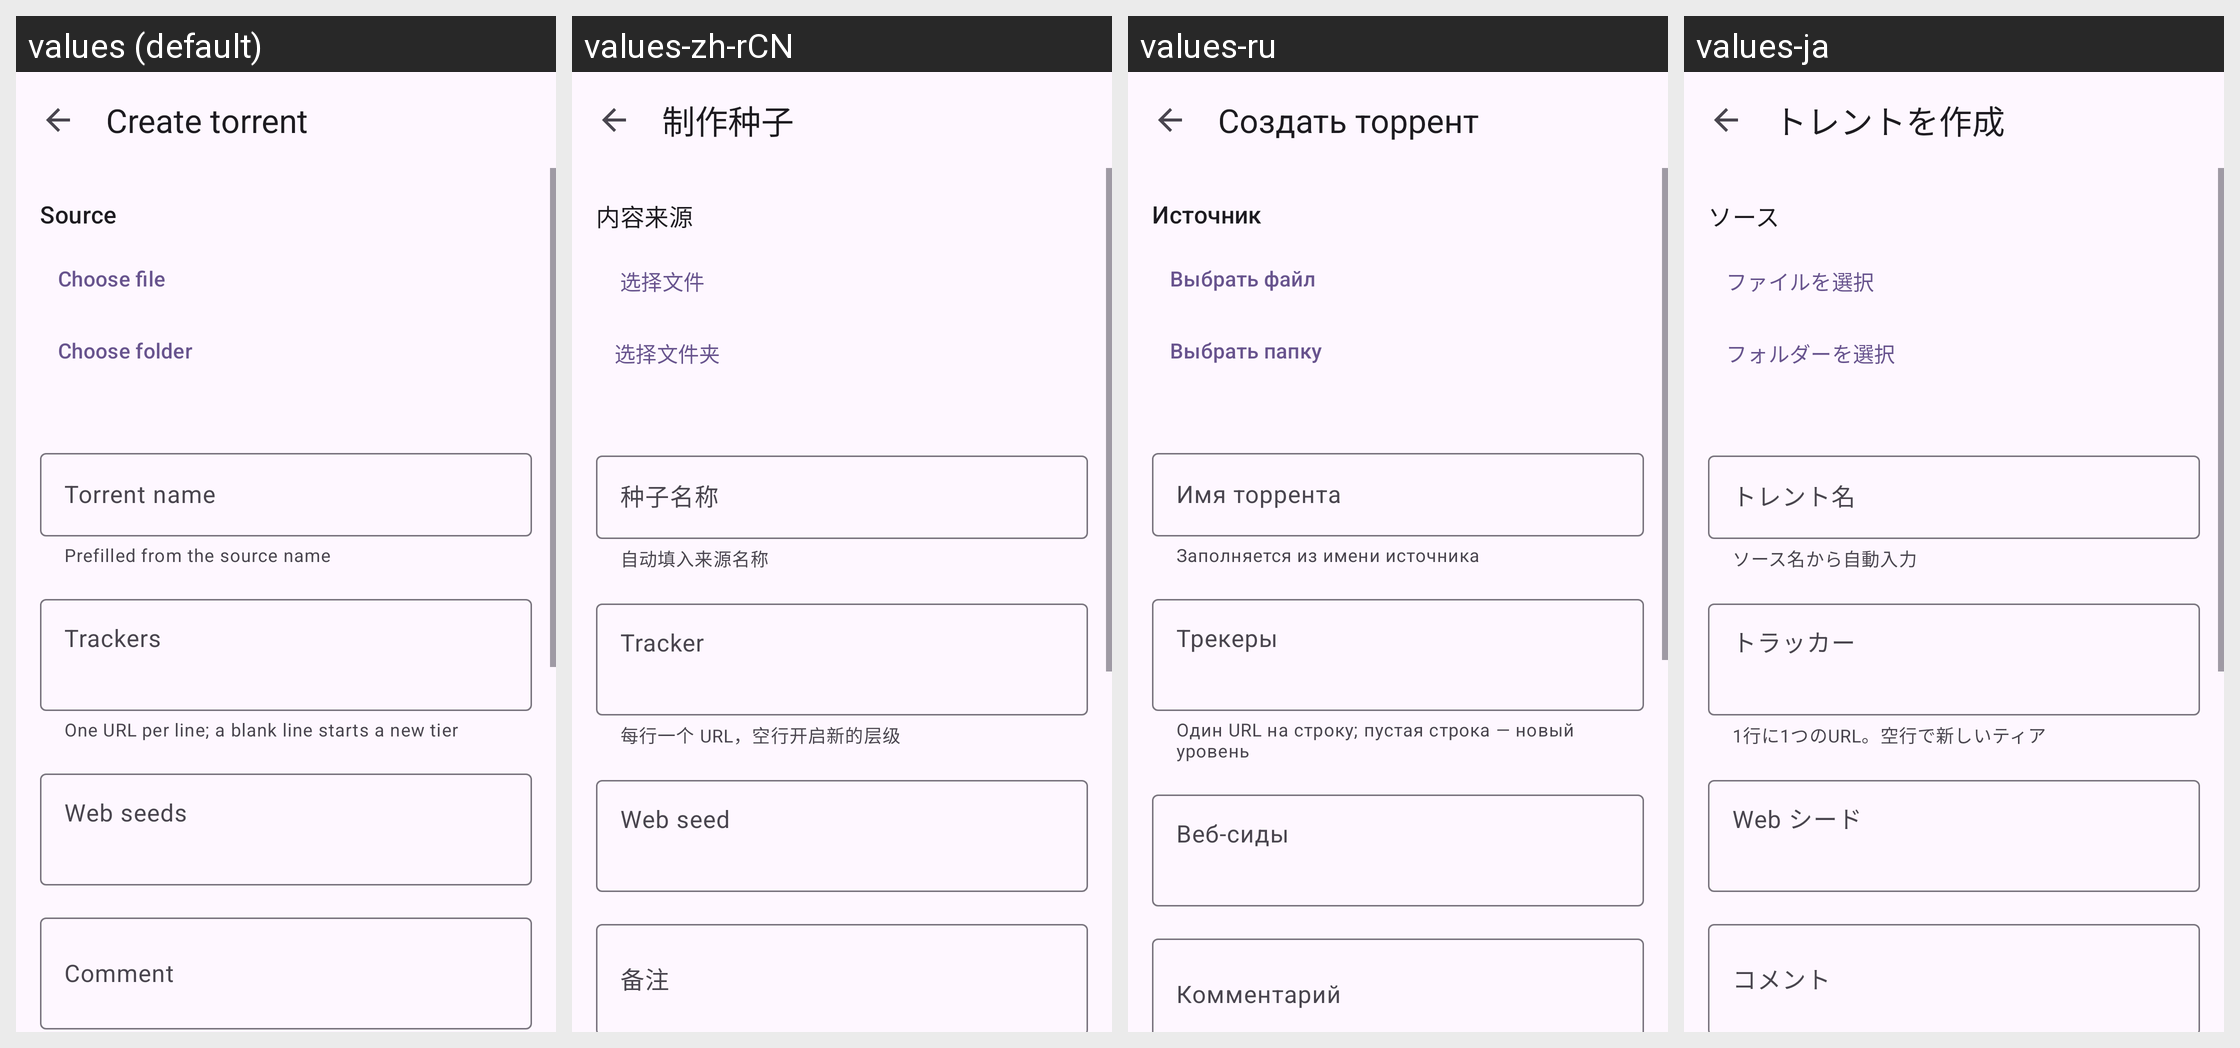

Locale-by-locale string values for the Android screen shown in this grid:
Android screen res/layout/activity_create_torrent.xml rendered under 4 locales, left to right: values (default), values-zh-rCN, values-ru, values-ja. Device: Nexus 5 (rendered at 1080×1920; each locale shown at half size, 540×960, under a caption strip naming it); theme AppTheme.
Other locales in the repository, not shown: values-de, values-es, values-fr, values-it, values-ko, values-pt-rBR, values-tr, values-vi, values-zh-rTW.
Strings drawn on this screen, with the default value and each locale's value (text and hints the layout hard-codes, and strings that could not be matched under every locale, appear in the picture but are not listed):

create_torrent_title
  values: Create torrent
  values-zh-rCN: 制作种子
  values-ru: Создать торрент
  values-ja: トレントを作成

create_torrent_source
  values: Source
  values-zh-rCN: 内容来源
  values-ru: Источник
  values-ja: ソース

create_torrent_pick_file
  values: Choose file
  values-zh-rCN: 选择文件
  values-ru: Выбрать файл
  values-ja: ファイルを選択

create_torrent_pick_folder
  values: Choose folder
  values-zh-rCN: 选择文件夹
  values-ru: Выбрать папку
  values-ja: フォルダーを選択

create_torrent_name_hint
  values: Torrent name
  values-zh-rCN: 种子名称
  values-ru: Имя торрента
  values-ja: トレント名

create_torrent_name_helper
  values: Prefilled from the source name
  values-zh-rCN: 自动填入来源名称
  values-ru: Заполняется из имени источника
  values-ja: ソース名から自動入力

create_torrent_trackers
  values: Trackers
  values-zh-rCN: Tracker
  values-ru: Трекеры
  values-ja: トラッカー

create_torrent_trackers_helper
  values: One URL per line; a blank line starts a new tier
  values-zh-rCN: 每行一个 URL，空行开启新的层级
  values-ru: Один URL на строку; пустая строка — новый уровень
  values-ja: 1行に1つのURL。空行で新しいティア

create_torrent_web_seeds
  values: Web seeds
  values-zh-rCN: Web seed
  values-ru: Веб-сиды
  values-ja: Web シード

create_torrent_comment
  values: Comment
  values-zh-rCN: 备注
  values-ru: Комментарий
  values-ja: コメント
